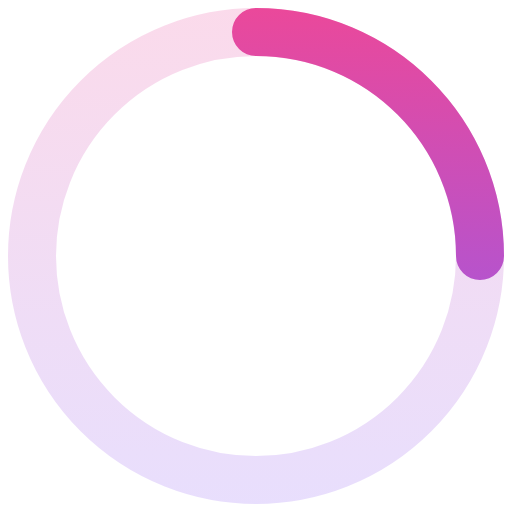
t = 0.00 s
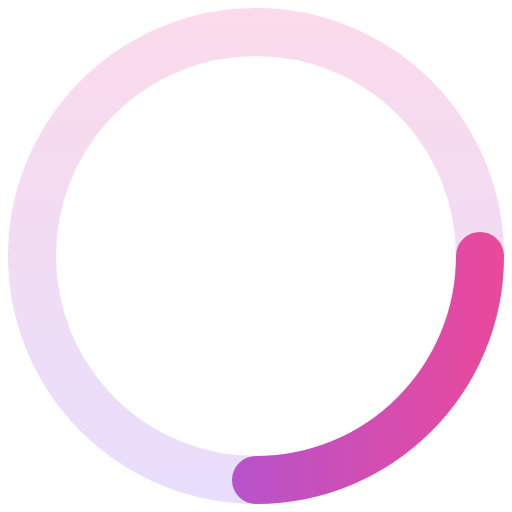
t = 0.25 s
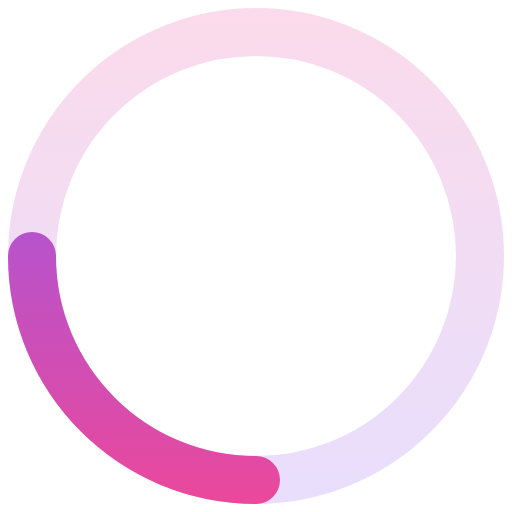
t = 0.50 s
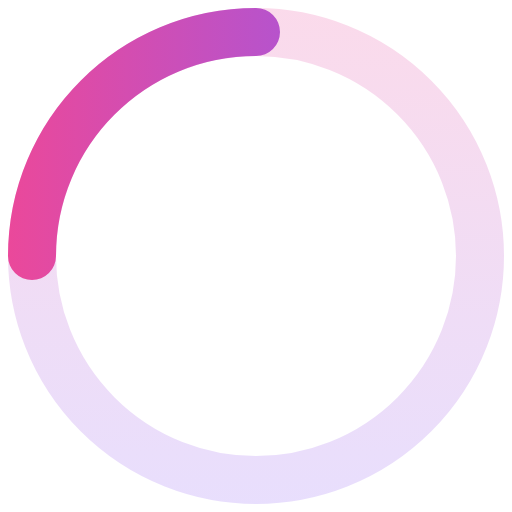
t = 0.75 s

The animated SVG that drew these frames (rendered in a browser with its animation timeline set to each time). Animation: 1 SMIL element (animateTransform=1); one cycle of 1.00 s, repeats indefinitely.

<svg width="64" height="64" viewBox="0 0 64 64" fill="none" xmlns="http://www.w3.org/2000/svg">
  <defs>
    <linearGradient id="spinnerGrad" x1="32" y1="0" x2="32" y2="64" gradientUnits="userSpaceOnUse">
      <stop offset="0%" stop-color="#EC4899"/>
      <stop offset="100%" stop-color="#8B5CF6"/>
    </linearGradient>
  </defs>
  
  <g>
    <circle cx="32" cy="32" r="28" stroke="url(#spinnerGrad)" stroke-width="6" stroke-opacity="0.2"/>
    <path d="M32 4C47.464 4 60 16.536 60 32" stroke="url(#spinnerGrad)" stroke-width="6" stroke-linecap="round">
      <animateTransform attributeName="transform" type="rotate" from="0 32 32" to="360 32 32" dur="1s" repeatCount="indefinite"/>
    </path>
  </g>
</svg>
